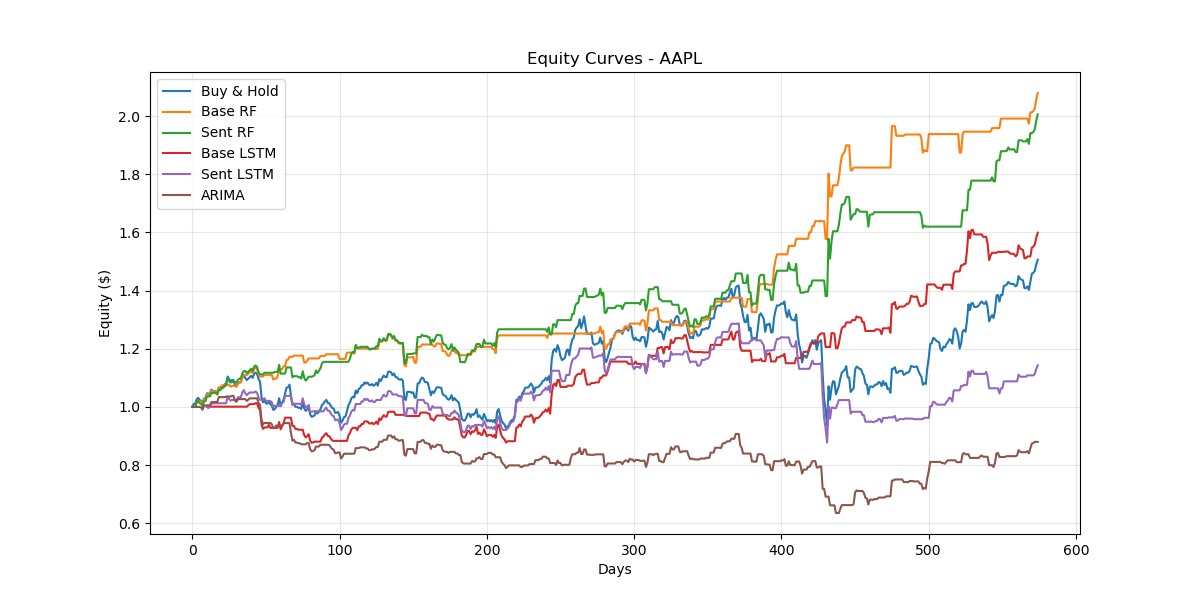

Source data for this figure (header and first rows):
Date, Buy & Hold, Base RF, Sent RF, Base LSTM, Sent LSTM, ARIMA
2023-05-30, 1.011, 1.0, 1.0, , , 1.0
2023-05-31, 1.01, 0.9997, 0.9997, , , 1.0
2023-06-01, 1.026, 1.016, 1.016, , , 1.0
2023-06-02, 1.031, 1.02, 1.02, , , 1.0
2023-06-05, 1.023, 1.02, 1.013, , , 1.0
2023-06-06, 1.021, 1.018, 1.011, , , 0.9979
2023-06-07, 1.013, 1.01, 1.003, , , 0.9902
2023-06-08, 1.029, 1.026, 1.018, , , 1.005
2023-06-09, 1.031, 1.028, 1.02, , , 1.005
2023-06-12, 1.047, 1.044, 1.036, 1.0, 1.0, 1.005
2023-06-13, 1.044, 1.041, 1.036, 0.9974, 0.9974, 1.005
2023-06-14, 1.048, 1.045, 1.036, 1.001, 1.001, 1.005
2023-06-15, 1.06, 1.057, 1.048, 1.001, 1.012, 1.017
2023-06-16, 1.053, 1.05, 1.048, 1.001, 1.012, 1.017
2023-06-20, 1.054, 1.051, 1.048, 1.001, 1.012, 1.017
2023-06-20, 1.054, 1.051, 1.048, 1.001, 1.012, 1.017
2023-06-21, 1.048, 1.051, 1.042, 1.001, 1.012, 1.017
2023-06-22, 1.065, 1.068, 1.059, 1.001, 1.012, 1.034
2023-06-23, 1.063, 1.066, 1.058, 1.001, 1.012, 1.034
2023-06-27, 1.071, 1.074, 1.065, 1.001, 1.012, 1.034
2023-06-27, 1.071, 1.074, 1.065, 1.001, 1.012, 1.034
2023-06-28, 1.078, 1.074, 1.072, 1.001, 1.012, 1.034
2023-06-29, 1.08, 1.076, 1.074, 1.001, 1.012, 1.036
2023-06-30, 1.105, 1.076, 1.098, 1.001, 1.036, 1.036
2023-07-03, 1.096, 1.076, 1.09, 1.001, 1.028, 1.036
2023-07-05, 1.089, 1.07, 1.083, 1.001, 1.021, 1.036
2023-07-06, 1.092, 1.072, 1.086, 1.001, 1.024, 1.038
2023-07-06, 1.092, 1.072, 1.086, 1.001, 1.024, 1.038
2023-07-10, 1.074, 1.072, 1.086, 1.001, 1.024, 1.021
2023-07-11, 1.071, 1.069, 1.083, 1.001, 1.024, 1.018
2023-07-12, 1.08, 1.079, 1.093, 1.001, 1.033, 1.027
2023-07-13, 1.085, 1.083, 1.097, 1.001, 1.033, 1.027
2023-07-14, 1.086, 1.084, 1.098, 1.001, 1.034, 1.027
2023-07-18, 1.103, 1.101, 1.115, 1.001, 1.05, 1.027
2023-07-19, 1.111, 1.109, 1.123, 1.001, 1.058, 1.027
2023-07-20, 1.099, 1.109, 1.123, 1.001, 1.047, 1.027
2023-07-21, 1.092, 1.109, 1.116, 1.001, 1.041, 1.021
2023-07-24, 1.097, 1.114, 1.121, 1.005, 1.045, 1.025
2023-07-25, 1.102, 1.119, 1.126, 1.01, 1.05, 1.03
2023-07-26, 1.107, 1.124, 1.131, 1.01, 1.05, 1.03
2023-07-27, 1.1, 1.116, 1.124, 1.01, 1.05, 1.03
2023-07-28, 1.114, 1.131, 1.139, 1.01, 1.05, 1.03
2023-07-31, 1.118, 1.135, 1.142, 1.013, 1.053, 1.03
2023-08-01, 1.113, 1.13, 1.138, 1.013, 1.048, 1.03
2023-08-02, 1.096, 1.113, 1.12, 0.997, 1.032, 1.013
2023-08-03, 1.088, 1.104, 1.112, 0.9897, 1.025, 1.006
2023-08-04, 1.034, 1.104, 1.112, 0.941, 1.025, 0.9565
2023-08-07, 1.016, 1.104, 1.112, 0.9246, 1.025, 0.9399
2023-08-08, 1.022, 1.11, 1.117, 0.9295, 1.03, 0.9449
2023-08-09, 1.012, 1.11, 1.117, 0.9295, 1.021, 0.9449
2023-08-10, 1.011, 1.11, 1.117, 0.9295, 1.021, 0.9449
2023-08-14, 1.021, 1.11, 1.117, 0.9385, 1.021, 0.9449
2023-08-15, 1.009, 1.11, 1.117, 0.9279, 1.021, 0.9449
2023-08-16, 1.004, 1.11, 1.117, 0.9279, 1.016, 0.9402
2023-08-17, 0.9897, 1.094, 1.117, 0.9279, 1.001, 0.9264
2023-08-18, 0.9925, 1.097, 1.121, 0.9279, 1.004, 0.929
2023-08-21, 1, 1.097, 1.121, 0.9279, 1.004, 0.9361
2023-08-22, 1.008, 1.106, 1.121, 0.9279, 1.004, 0.9361
2023-08-23, 1.03, 1.13, 1.145, 0.9481, 1.004, 0.9361
2023-08-24, 1.003, 1.13, 1.115, 0.9229, 1.004, 0.9361
... 514 more rows
